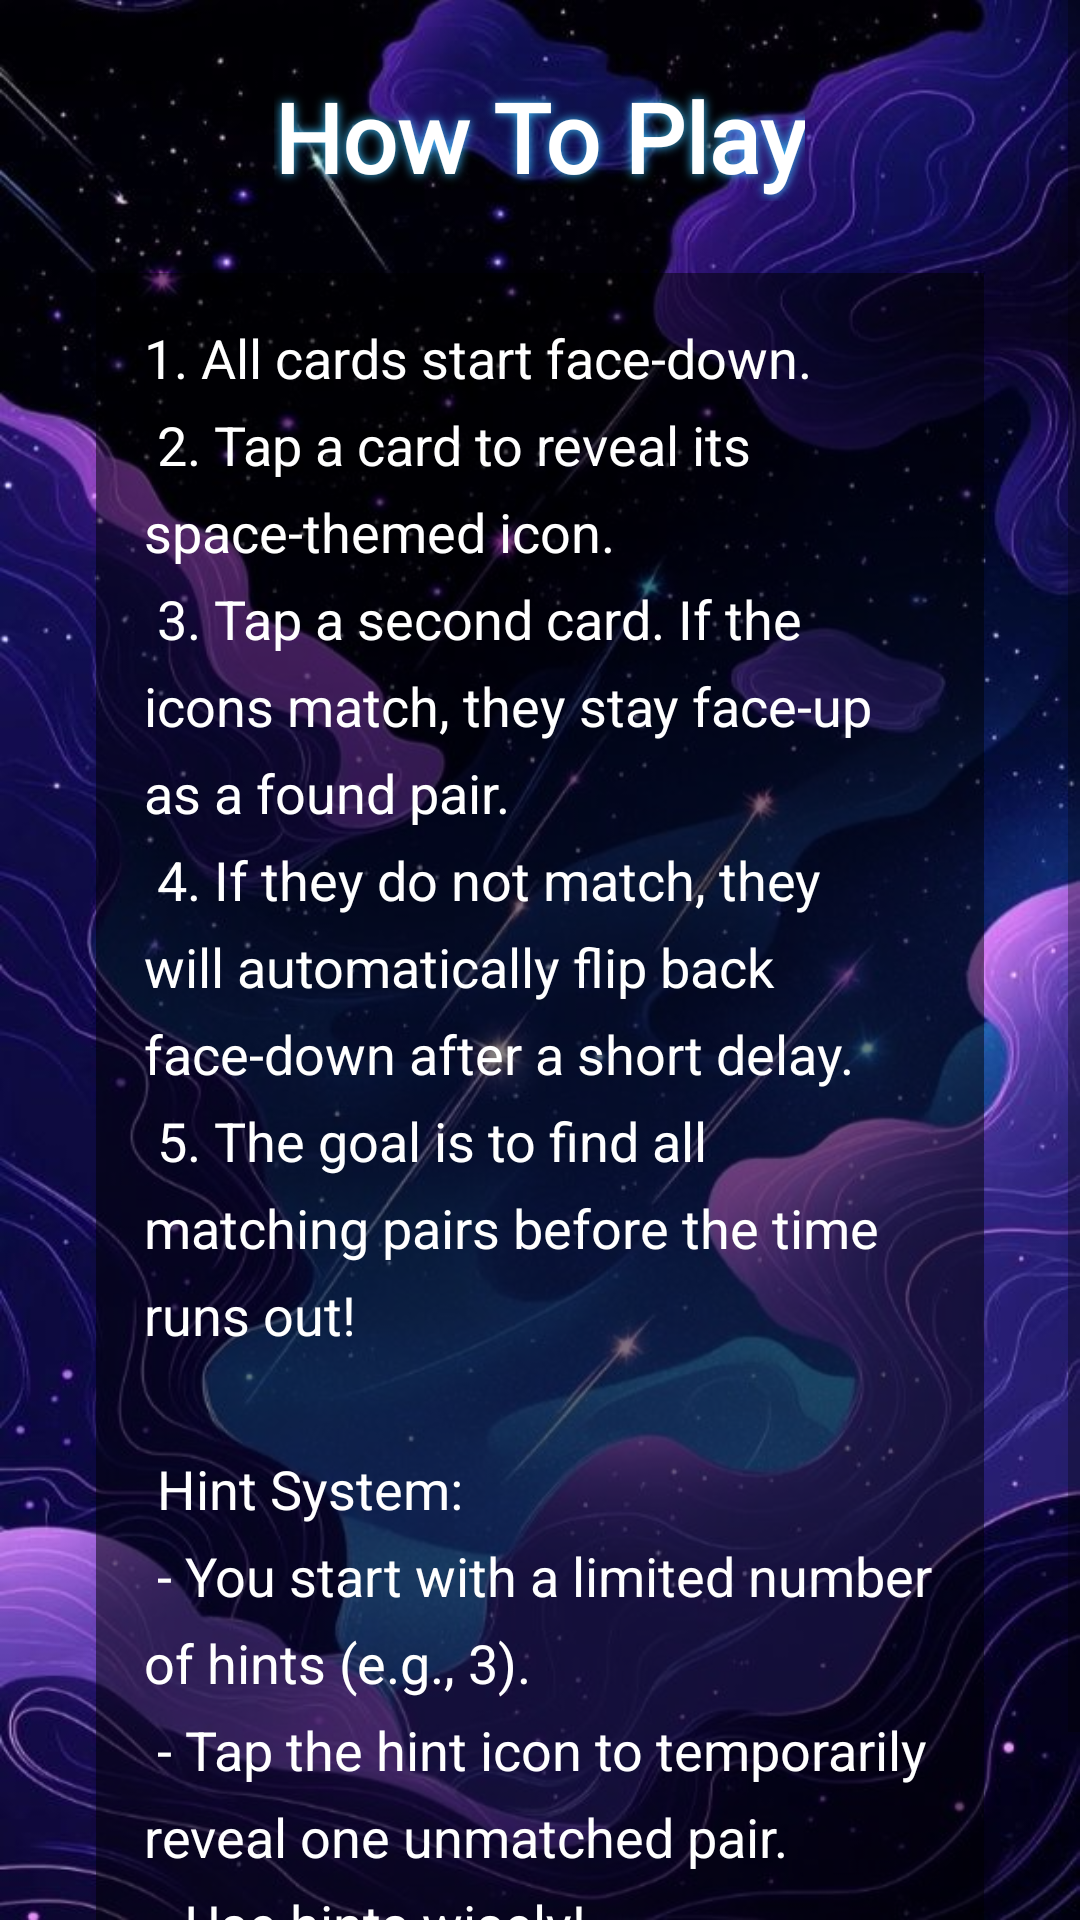

Here is an Android app screen rendered from its layout file. Give the layout XML and the strings, colors and styles it references.
<!-- AndroidManifest.xml: activity theme AppTheme -->
<!-- res/layout/activity_how_to_play.xml -->
<?xml version="1.0" encoding="utf-8"?>
<ScrollView
    xmlns:android="http://schemas.android.com/apk/res/android"
    xmlns:tools="http://schemas.android.com/tools"
    android:layout_width="match_parent"
    android:layout_height="match_parent"
    android:background="@drawable/bg_space"
    tools:context=".HowToPlayActivity">

    <LinearLayout
        android:layout_width="match_parent"
        android:layout_height="wrap_content"
        android:orientation="vertical"
        android:padding="24dp">

        <TextView
            android:layout_width="wrap_content"
            android:layout_height="wrap_content"
            android:text="@string/instructions_title"
            android:textSize="32sp"
            android:textColor="@android:color/white"
            android:textStyle="bold"
            android:layout_marginBottom="24dp"
            android:gravity="center_horizontal"
            android:layout_gravity="center_horizontal"
            android:fontFamily="@font/glow_font"
            android:shadowColor="@color/colorAccent"
            android:shadowDx="0"
            android:shadowDy="0"
            android:shadowRadius="8"/>

        <LinearLayout
            android:layout_width="match_parent"
            android:layout_height="wrap_content"
            android:orientation="vertical"
            android:padding="16dp"
            android:background="#80000000"       android:layout_marginHorizontal="8dp"
            android:layout_marginBottom="16dp"
            android:gravity="center_vertical">

            <TextView
                android:layout_width="match_parent"
                android:layout_height="wrap_content"
                android:text="@string/instructions_text"
                android:textSize="18sp"
                android:textColor="@android:color/white"
                android:lineSpacingExtra="8dp" />

        </LinearLayout>

    </LinearLayout>

</ScrollView>
<!-- resources referenced by this layout -->
<resources>
  <color name="colorAccent">#FF40C4FF</color>
  <!-- drawable bg_space: jpg bitmap (drawable, 81583 bytes) -->
  <string name="instructions_text">
          1. All cards start face-down.\n
          2. Tap a card to reveal its space-themed icon.\n
          3. Tap a second card. If the icons match, they stay face-up as a found pair.\n
          4. If they do not match, they will automatically flip back face-down after a short delay.\n
          5. The goal is to find all matching pairs before the time runs out!\n
          \n
          Hint System:\n
          - You start with a limited number of hints (e.g., 3).\n
          - Tap the hint icon to temporarily reveal one unmatched pair.\n
          - Use hints wisely!
      </string>
  <string name="instructions_title">How To Play</string>
  <style name="AppTheme" parent="Theme.AppCompat.DayNight.DarkActionBar">
          <item name="colorPrimary">@color/colorPrimary</item>
          <item name="colorPrimaryDark">@color/colorPrimaryDark</item>
          <item name="colorAccent">@color/colorAccent</item>
  
          <item name="android:buttonStyle">@style/CosmicButton</item>
  
          <item name="android:textColor">@color/colorTextPrimary</item>
          <item name="android:windowBackground">@drawable/bg_space</item>
      </style>
  <color name="colorPrimary">#FF01041B</color>
  <color name="colorPrimaryDark">#FF00000A</color>
  <style name="CosmicButton" parent="Widget.AppCompat.Button">
          <item name="android:background">@drawable/bg_rounded_translucent</item>
  
          <item name="android:textColor">@color/colorTextPrimary</item>
          <item name="android:textStyle">bold</item>
          <item name="android:padding">12dp</item>
          <item name="android:textAppearance">@style/TextAppearance.AppCompat.Medium</item>
  
          <item name="android:shadowColor">@color/colorAccent</item>
          <item name="android:shadowDx">0</item>
          <item name="android:shadowDy">0</item>
          <item name="android:shadowRadius">5</item>
      </style>
  <color name="colorTextPrimary">#FFFFFFFF</color>
  <!-- drawable bg_rounded_translucent (drawable) -->
  <?xml version="1.0" encoding="utf-8"?>
  <shape xmlns:android="http://schemas.android.com/apk/res/android"
      android:shape="rectangle">
  
      <corners android:radius="12dp" />
  
      <solid android:color="#B00D47A1" />
  
      <stroke
          android:width="2dp"
          android:color="@color/colorAccent" />
  
  </shape>
</resources>
